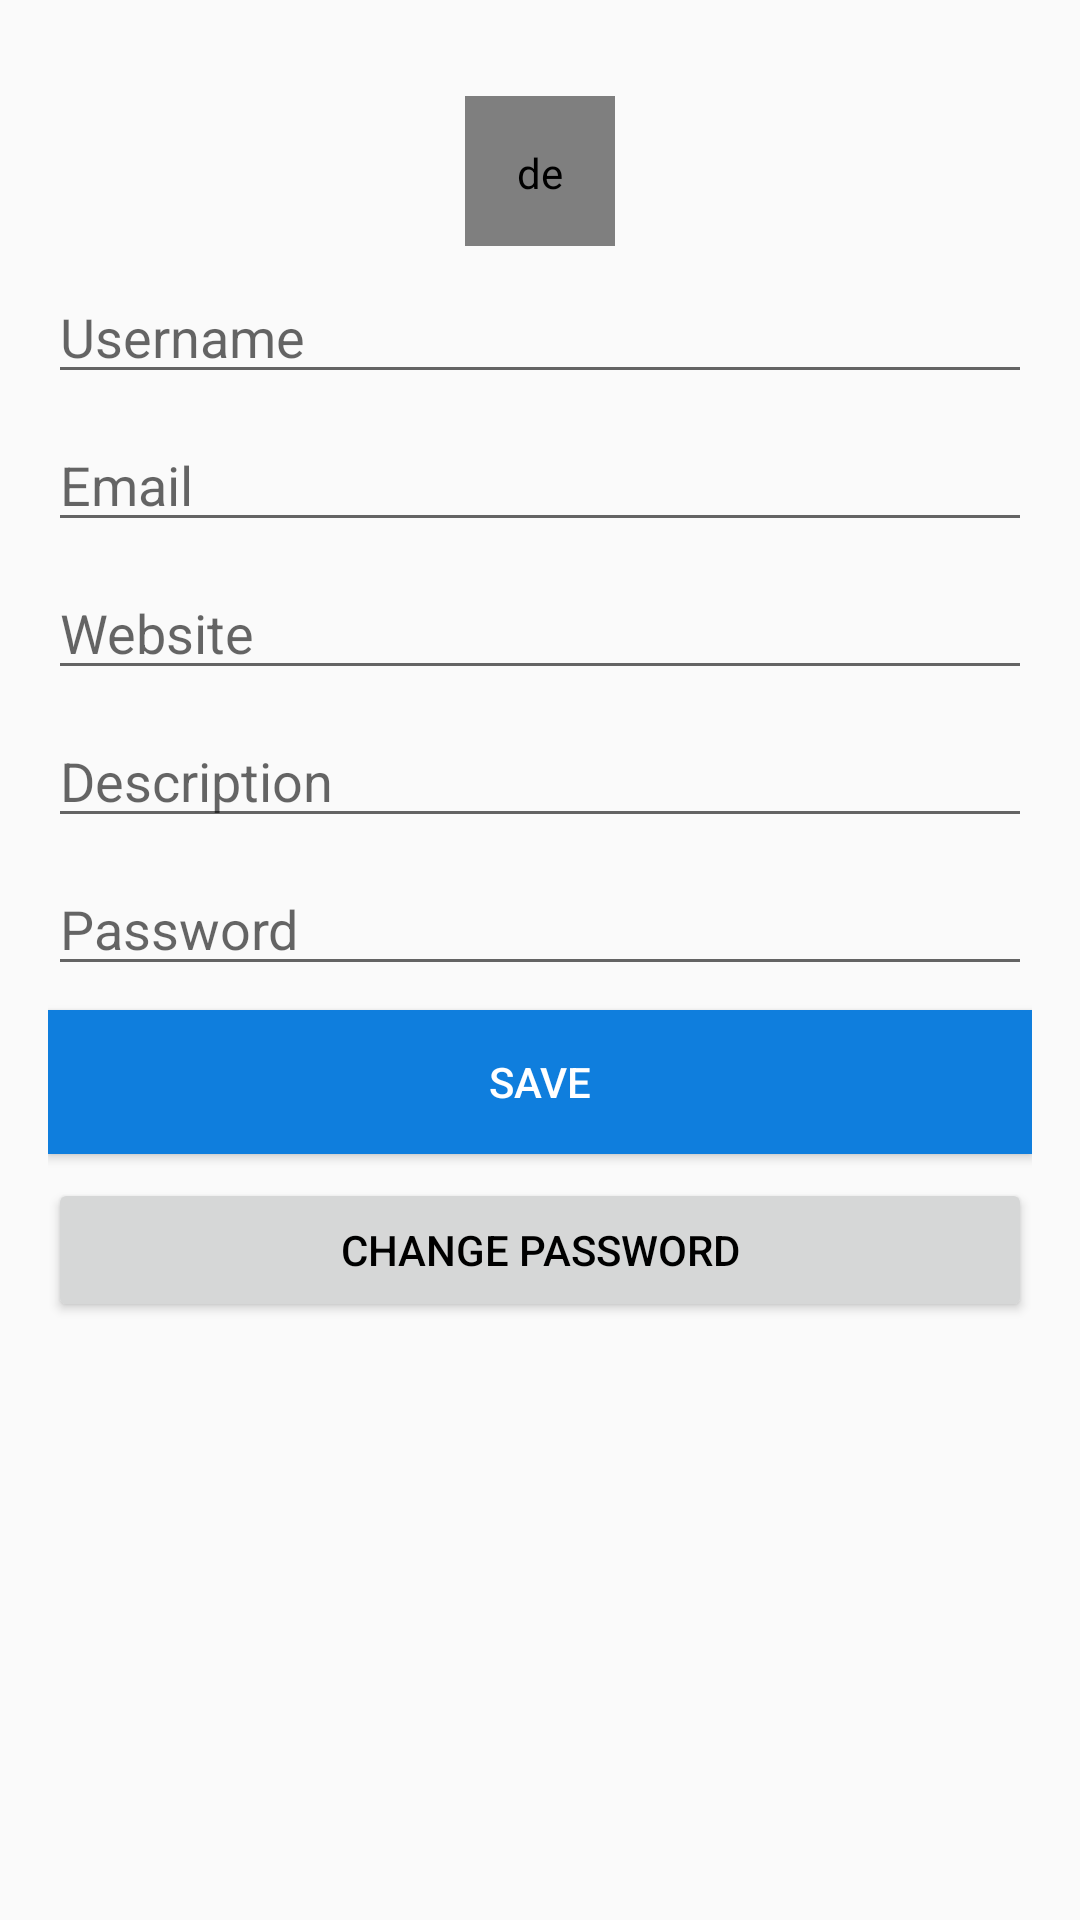

This screen was rendered from an Android layout file. Write that file and the resources it references.
<!-- AndroidManifest.xml: application theme AppTheme -->
<!-- res/layout/profile_fragment.xml -->
<?xml version="1.0" encoding="utf-8"?>
<androidx.constraintlayout.widget.ConstraintLayout xmlns:android="http://schemas.android.com/apk/res/android"
    xmlns:app="http://schemas.android.com/apk/res-auto"
    xmlns:tools="http://schemas.android.com/tools"
    android:layout_width="match_parent"
    android:layout_height="match_parent"
    android:padding="16dp"
    tools:context=".ui.profile.ProfileFragment">

    <de.hdodenhof.circleimageview.CircleImageView
        android:id="@+id/imageViewAvatar"
        android:layout_width="50dp"
        android:layout_height="50dp"
        android:layout_marginTop="16dp"
        android:padding="16dp"
        app:layout_constraintEnd_toEndOf="parent"
        app:layout_constraintStart_toStartOf="parent"
        app:layout_constraintTop_toTopOf="parent"
        tools:src="@drawable/ic_logo_minituiter_mini" />

    <EditText
        android:id="@+id/editTextUsername"
        android:layout_width="0dp"
        android:layout_height="wrap_content"
        android:layout_marginTop="8dp"
        android:autofillHints=""
        android:ems="10"
        android:hint="@string/hint_username"
        android:inputType="textPersonName"
        app:layout_constraintEnd_toEndOf="parent"
        app:layout_constraintStart_toStartOf="parent"
        app:layout_constraintTop_toBottomOf="@+id/imageViewAvatar" />

    <EditText
        android:id="@+id/editTextEmail"
        android:layout_width="0dp"
        android:layout_height="wrap_content"
        android:layout_marginTop="8dp"
        android:autofillHints=""
        android:ems="10"
        android:hint="@string/hint_email"
        android:inputType="textPersonName"
        app:layout_constraintEnd_toEndOf="parent"
        app:layout_constraintStart_toStartOf="parent"
        app:layout_constraintTop_toBottomOf="@+id/editTextUsername" />

    <EditText
        android:id="@+id/editTextPassword"
        android:layout_width="0dp"
        android:layout_height="wrap_content"
        android:layout_marginTop="8dp"
        android:autofillHints=""
        android:ems="10"
        android:hint="@string/hint_password"
        android:inputType="textPassword"
        app:layout_constraintEnd_toEndOf="parent"
        app:layout_constraintHorizontal_bias="0.781"
        app:layout_constraintStart_toStartOf="parent"
        app:layout_constraintTop_toBottomOf="@+id/editTextUserDescription" />

    <Button
        android:id="@+id/buttonSave"
        android:layout_width="0dp"
        android:layout_height="wrap_content"
        android:layout_marginTop="8dp"
        android:background="@color/colorBlue"
        android:text="@string/save"
        android:textColor="@android:color/white"
        app:layout_constraintEnd_toEndOf="parent"
        app:layout_constraintStart_toStartOf="parent"
        app:layout_constraintTop_toBottomOf="@+id/editTextPassword" />

    <Button
        android:id="@+id/buttonChangePassword"
        android:layout_width="0dp"
        android:layout_height="wrap_content"
        android:layout_marginTop="8dp"
        android:text="@string/change_password"
        android:textColor="@android:color/black"
        app:layout_constraintEnd_toEndOf="parent"
        app:layout_constraintStart_toStartOf="parent"
        app:layout_constraintTop_toBottomOf="@+id/buttonSave" />

    <EditText
        android:id="@+id/editTextUserWebsite"
        android:layout_width="0dp"
        android:layout_height="wrap_content"
        android:layout_marginTop="8dp"
        android:ems="10"
        android:hint="@string/user_website"
        android:inputType="textPersonName"
        app:layout_constraintEnd_toEndOf="parent"
        app:layout_constraintStart_toStartOf="parent"
        app:layout_constraintTop_toBottomOf="@+id/editTextEmail" />

    <EditText
        android:id="@+id/editTextUserDescription"
        android:layout_width="0dp"
        android:layout_height="wrap_content"
        android:layout_marginTop="8dp"
        android:ems="10"
        android:gravity="start|top"
        android:hint="@string/user_description"
        android:inputType="textMultiLine"
        app:layout_constraintEnd_toEndOf="parent"
        app:layout_constraintStart_toStartOf="parent"
        app:layout_constraintTop_toBottomOf="@+id/editTextUserWebsite" />
</androidx.constraintlayout.widget.ConstraintLayout>
<!-- resources referenced by this layout -->
<resources>
  <color name="colorBlue">#0F7EDD</color>
  <string name="change_password">Change password</string>
  <string name="hint_email">Email</string>
  <string name="hint_password">Password</string>
  <string name="hint_username">Username</string>
  <string name="save">Save</string>
  <string name="user_description">Description</string>
  <string name="user_website">Website</string>
  <style name="AppTheme" parent="Theme.AppCompat.DayNight">
          
          <item name="colorPrimary">@color/colorPrimary</item>
          <item name="colorPrimaryDark">@color/colorPrimaryDark</item>
          <item name="colorAccent">@color/colorAccent</item>
      </style>
  <color name="colorPrimary">@color/colorBlue</color>
  <color name="colorPrimaryDark">@android:color/darker_gray</color>
  <color name="colorAccent">@color/colorBlueDark</color>
  <color name="colorBlueDark">#0A467C</color>
</resources>
